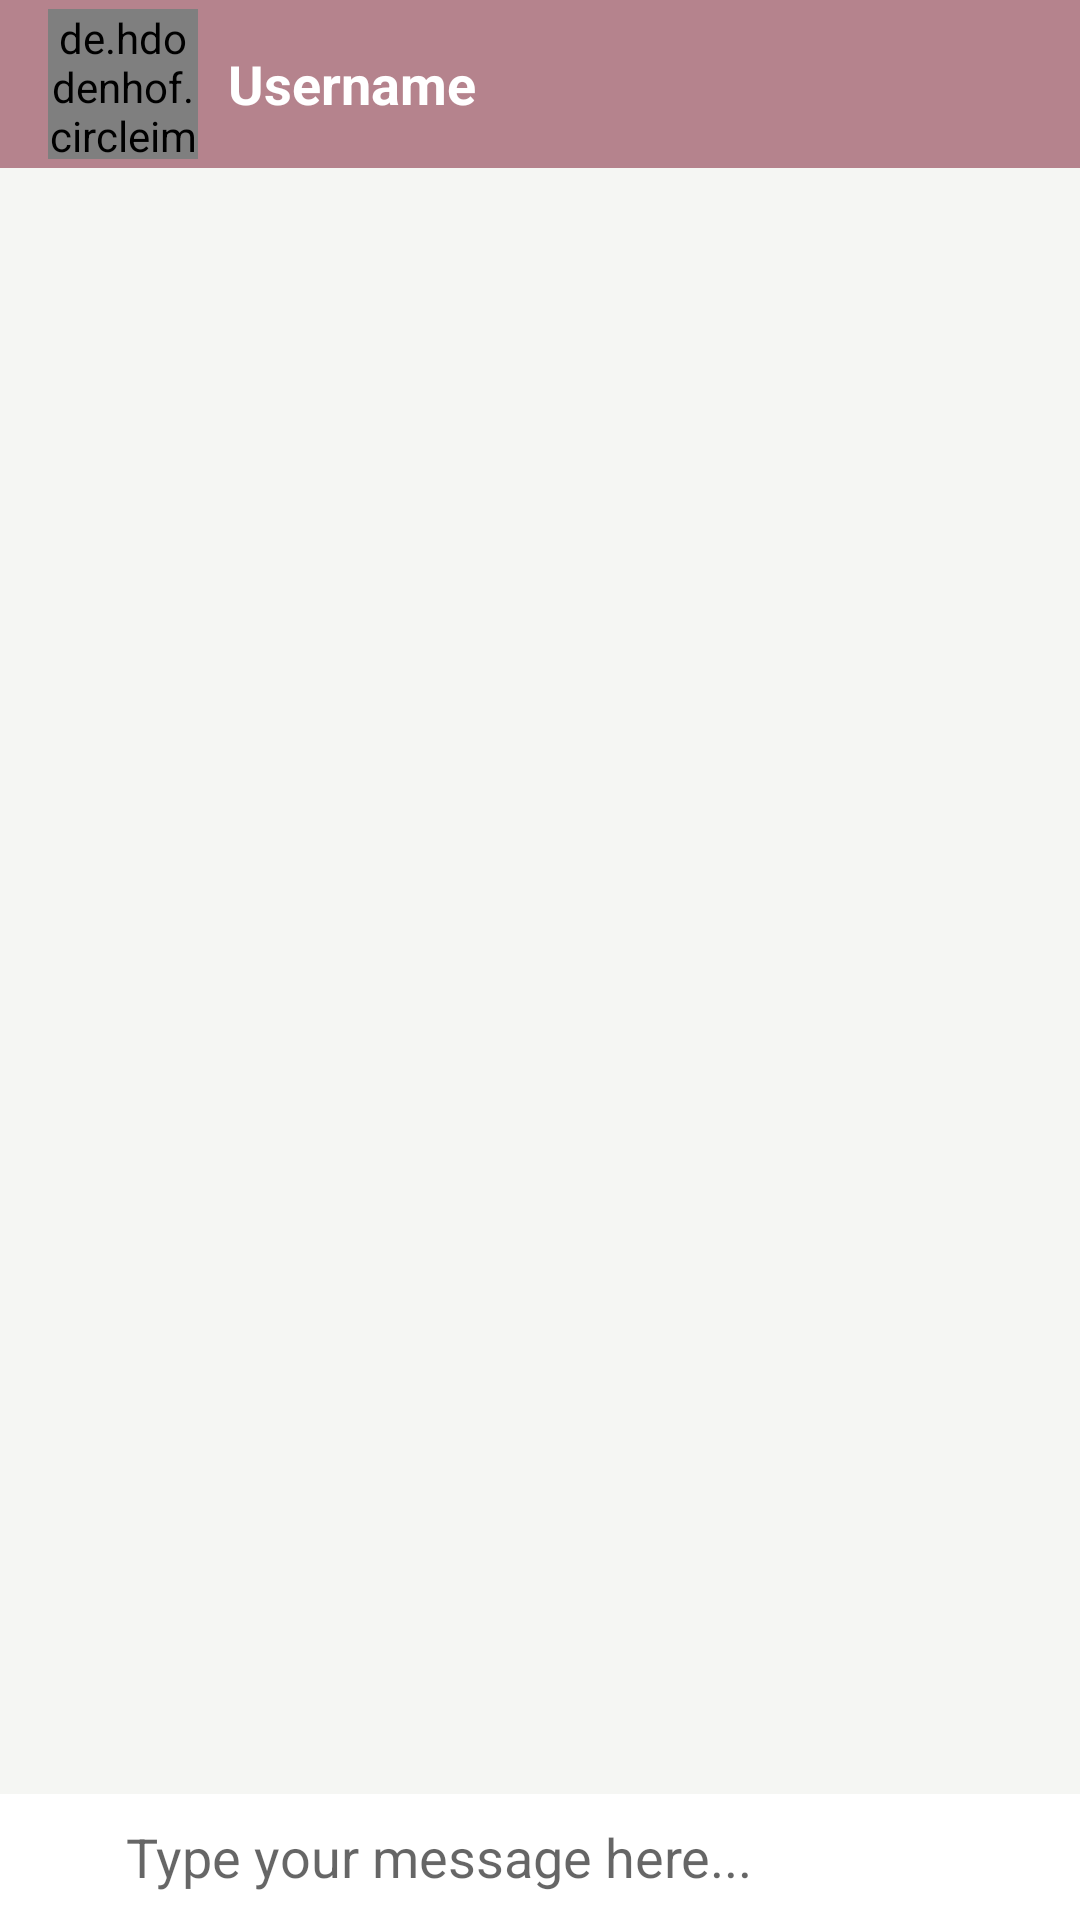

This screen was rendered from an Android layout file. Write that file and the resources it references.
<!-- AndroidManifest.xml: application theme AppTheme.NoActionBar -->
<!-- res/layout/activity_message_chat.xml -->
<?xml version="1.0" encoding="utf-8"?>
<RelativeLayout
    xmlns:android="http://schemas.android.com/apk/res/android"
    xmlns:app="http://schemas.android.com/apk/res-auto"
    xmlns:tools="http://schemas.android.com/tools"
    android:layout_width="match_parent"
    android:layout_height="match_parent"
    android:background="@color/colorPrimaryLight"
    tools:context=".MessageChatActivity">

    <com.google.android.material.appbar.AppBarLayout
        android:id="@+id/barLayout_message_chat"
        android:layout_width="match_parent"
        android:layout_height="wrap_content"
        android:theme="@style/AppTheme.NoActionBar">

        <androidx.appcompat.widget.Toolbar
            android:id="@+id/toolbar_message_chat"
            android:layout_width="match_parent"
            android:layout_height="wrap_content"
            android:background="@color/colorPrimaryDark"
            app:popupTheme="@style/AppTheme.NoActionBar"
            app:titleTextColor="@color/colorPrimaryLight">

            <de.hdodenhof.circleimageview.CircleImageView
                android:id="@+id/profile_image_mchat"
                android:layout_width="50dp"
                android:layout_height="50dp"
                android:src="@drawable/profile">

            </de.hdodenhof.circleimageview.CircleImageView>

            <TextView
                android:id="@+id/username_mchat"
                android:layout_width="wrap_content"
                android:layout_height="wrap_content"
                android:textSize="18sp"
                android:layout_marginLeft="26dp"
                android:textColor="@color/white"
                android:text="Username"
                android:textStyle="bold">

            </TextView>

        </androidx.appcompat.widget.Toolbar>

    </com.google.android.material.appbar.AppBarLayout>

    <androidx.recyclerview.widget.RecyclerView
        android:id="@+id/recycler_view_chats"
        android:layout_width="match_parent"
        android:layout_height="match_parent"
        android:layout_below="@+id/barLayout_message_chat"
        android:layout_above="@+id/relative_layout_bottom">

    </androidx.recyclerview.widget.RecyclerView>

    <RelativeLayout
        android:id="@+id/relative_layout_bottom"
        android:layout_width="match_parent"
        android:layout_height="wrap_content"
        android:padding="6dp"
        android:background="@color/white"
        android:layout_alignParentBottom="true"
        >

        <ImageView
            android:id="@+id/attach_image_file_btn"
            android:layout_width="30dp"
            android:layout_height="30dp"
            android:background="@drawable/attach"
            android:layout_alignParentStart="true"
            android:layout_alignParentLeft="true">

        </ImageView>

        <EditText
            android:id="@+id/text_message"
            android:layout_width="match_parent"
            android:layout_height="wrap_content"
            android:background="@android:color/transparent"
            android:hint="Type your message here..."
            android:layout_toRightOf="@+id/attach_image_file_btn"
            android:layout_toLeftOf="@+id/send_message_btn"
            android:layout_centerVertical="true"
            android:layout_marginLeft="6dp"
            android:layout_marginRight="6dp">

        </EditText>

        <ImageView
            android:id="@+id/send_message_btn"
            android:layout_width="30dp"
            android:layout_height="30dp"
            android:background="@drawable/sendmsg"
            android:layout_alignParentRight="true"
            android:layout_alignParentEnd="true">

        </ImageView>


    </RelativeLayout>

</RelativeLayout>
<!-- resources referenced by this layout -->
<resources>
  <color name="colorPrimaryDark">#b5838d</color>
  <color name="colorPrimaryLight">#F5F6F3</color>
  <color name="white">#FFFFFFFF</color>
  <style name="AppTheme.NoActionBar">
          <item name="windowActionBar">false</item>
          <item name="windowNoTitle">true</item>
      </style>
</resources>
